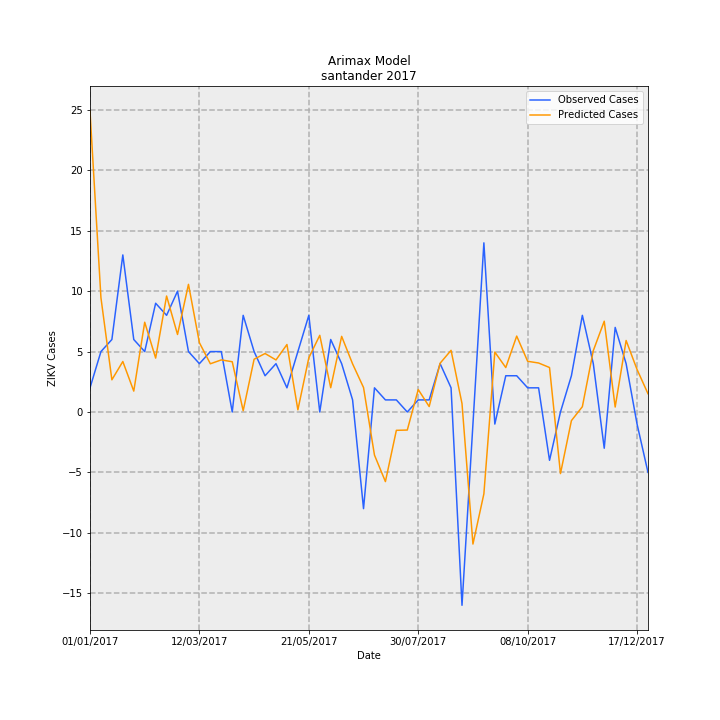

Data behind this chart, as committed beside it:
Date, predictions_incidence, observed_incidence, Predicted Cases, Observed Cases, error
01/01/2017, 1.208, 0.09704, 24.9, 2.0, -22.9
08/01/2017, 0.4587, 0.2426, 9.454, 5.0, -4.454
15/01/2017, 0.1293, 0.2911, 2.665, 6.0, 3.335
22/01/2017, 0.2027, 0.6307, 4.178, 13.0, 8.822
29/01/2017, 0.08387, 0.2911, 1.729, 6.0, 4.271
05/02/2017, 0.3605, 0.2426, 7.429, 5.0, -2.429
12/02/2017, 0.2164, 0.4367, 4.461, 9.0, 4.539
19/02/2017, 0.4657, 0.3881, 9.599, 8.0, -1.599
26/02/2017, 0.3112, 0.4852, 6.415, 10.0, 3.585
05/03/2017, 0.5126, 0.2426, 10.57, 5.0, -5.565
12/03/2017, 0.2782, 0.1941, 5.734, 4.0, -1.734
19/03/2017, 0.1936, 0.2426, 3.991, 5.0, 1.009
26/03/2017, 0.2092, 0.2426, 4.311, 5.0, 0.6891
02/04/2017, 0.2018, 0.0, 4.159, 0.0, -4.159
09/04/2017, 0.005099, 0.3881, 0.1051, 8.0, 7.895
16/04/2017, 0.2119, 0.2426, 4.368, 5.0, 0.6318
23/04/2017, 0.2348, 0.1456, 4.839, 3.0, -1.839
30/04/2017, 0.2091, 0.1941, 4.309, 4.0, -0.3092
07/05/2017, 0.2709, 0.09704, 5.584, 2.0, -3.584
14/05/2017, 0.008585, 0.2426, 0.1769, 5.0, 4.823
21/05/2017, 0.2176, 0.3881, 4.486, 8.0, 3.514
28/05/2017, 0.3079, 0.0, 6.347, 0.0, -6.347
04/06/2017, 0.09749, 0.2911, 2.009, 6.0, 3.991
11/06/2017, 0.3037, 0.1941, 6.26, 4.0, -2.26
18/06/2017, 0.1933, 0.04852, 3.983, 1.0, -2.983
25/06/2017, 0.09817, -0.3881, 2.023, -8.0, -10.02
02/07/2017, -0.1731, 0.09704, -3.568, 2.0, 5.568
09/07/2017, -0.2795, 0.04852, -5.762, 1.0, 6.762
16/07/2017, -0.07365, 0.04852, -1.518, 1.0, 2.518
23/07/2017, -0.0725, 0.0, -1.494, 0.0, 1.494
30/07/2017, 0.09016, 0.04852, 1.858, 1.0, -0.8582
06/08/2017, 0.02189, 0.04852, 0.4512, 1.0, 0.5488
13/08/2017, 0.1959, 0.1941, 4.037, 4.0, -0.03737
20/08/2017, 0.2476, 0.09704, 5.104, 2.0, -3.104
27/08/2017, 0.03381, -0.7763, 0.6968, -16.0, -16.7
03/09/2017, -0.5304, -0.04852, -10.93, -1.0, 9.931
10/09/2017, -0.3287, 0.6793, -6.775, 14, 20.77
17/09/2017, 0.2406, -0.04852, 4.959, -1.0, -5.959
24/09/2017, 0.1784, 0.1456, 3.678, 3.0, -0.6778
01/10/2017, 0.3049, 0.1456, 6.283, 3.0, -3.283
08/10/2017, 0.2036, 0.09704, 4.196, 2.0, -2.196
15/10/2017, 0.1967, 0.09704, 4.055, 2.0, -2.055
22/10/2017, 0.1786, -0.1941, 3.681, -4.0, -7.681
29/10/2017, -0.2474, 0.0, -5.099, 0.0, 5.099
05/11/2017, -0.0347, 0.1456, -0.7152, 3.0, 3.715
12/11/2017, 0.02124, 0.3881, 0.4379, 8.0, 7.562
19/11/2017, 0.2464, 0.1941, 5.078, 4.0, -1.078
26/11/2017, 0.3646, -0.1456, 7.514, -3.0, -10.51
03/12/2017, 0.01989, 0.3396, 0.4099, 7, 6.59
10/12/2017, 0.2871, 0.1941, 5.917, 4.0, -1.917
17/12/2017, 0.1706, -0.04852, 3.517, -1.0, -4.517
24/12/2017, 0.07332, -0.2426, 1.511, -5.0, -6.511
